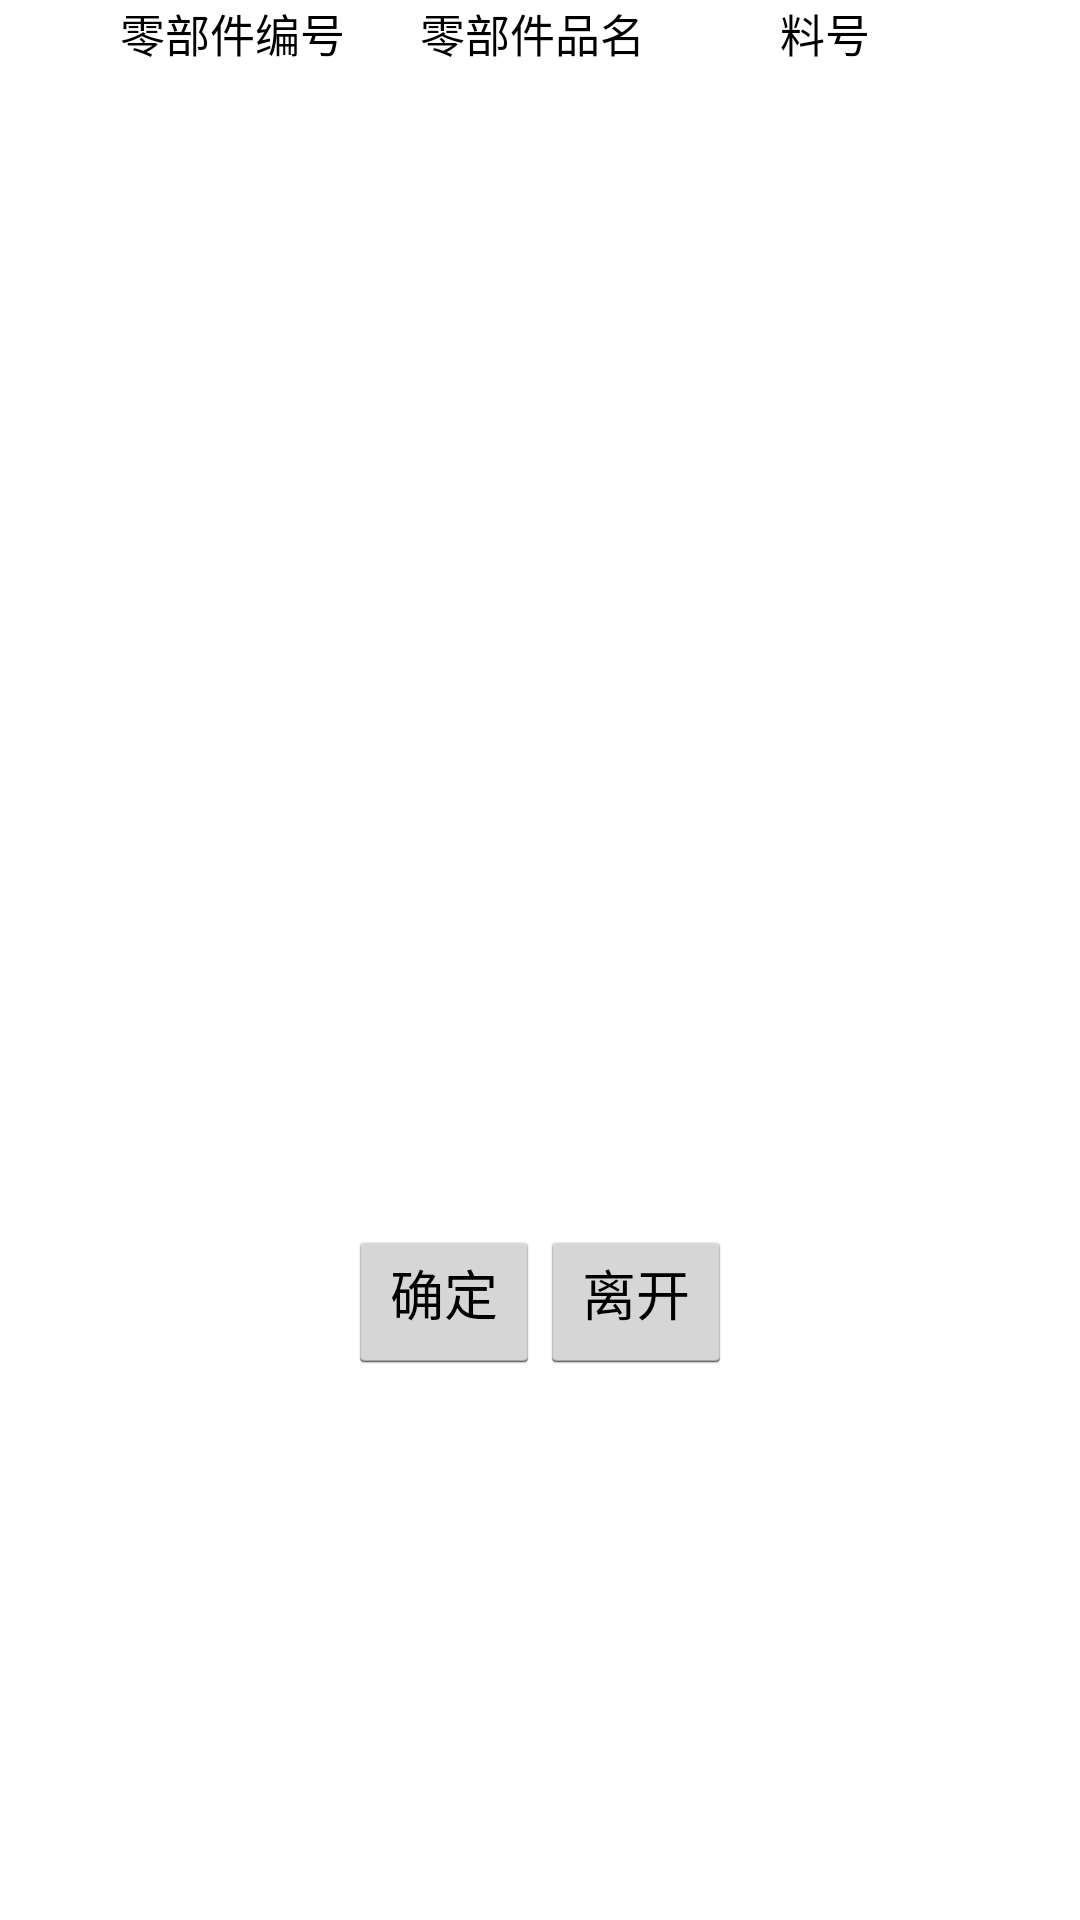

Android layout source for this screen:
<!-- AndroidManifest.xml: application theme AppTheme -->
<!-- res/layout/activity_wip__comptable.xml -->
<LinearLayout xmlns:android="http://schemas.android.com/apk/res/android"
    android:layout_width="fill_parent"
    android:layout_height="wrap_content"
    android:gravity="center"
    android:orientation="horizontal" >

    <TableLayout
        android:layout_width="match_parent"
        android:layout_height="match_parent"
        android:layout_marginLeft="10dp"
        android:layout_marginRight="10dp"
        android:stretchColumns="1" >
        <LinearLayout
            android:layout_width="fill_parent"
            android:layout_height="wrap_content"
            android:orientation="horizontal" >

            <TextView
                android:id="@+id/wiptrackin_h8"
                android:layout_width="30dip"
                android:layout_height="30dip"
                android:textColor="#000000"
                android:textSize="15sp" />

            <TextView
                android:id="@+id/wiptrackin_h6"
                android:layout_width="100dip"
                android:layout_height="30dip"
                android:text="零部件编号"
                android:textColor="#000000"
                android:textSize="15sp" />

            <TextView
                android:id="@+id/wiptrackin_h7"
                android:layout_width="120dip"
                android:layout_height="30dip"
                android:text="零部件品名"
                android:textColor="#000000"
                android:textSize="15sp" />

            <TextView
                android:id="@+id/wiptrackin_h9"
                android:layout_width="match_parent"
                android:layout_height="30dip"
                android:text="料号"
                android:textColor="#000000"
                android:textSize="15sp" />
        </LinearLayout>

        <HorizontalScrollView
            android:layout_width="match_parent"
            android:layout_height="380dip"
            android:scrollbars="horizontal" >

            <ListView
                android:id="@+id/wiptrackin_lv0"
                android:layout_width="match_parent"
                android:layout_height="380dip"
                android:textSize="28sp" />
        </HorizontalScrollView>

        <LinearLayout
            android:layout_width="wrap_content"
            android:layout_height="wrap_content"
            android:gravity="center"
            android:orientation="horizontal" >

            <Button
                android:id="@+id/wipcomptable_btnConfirm"
                android:layout_width="wrap_content"
                android:layout_height="wrap_content"
                android:paddingTop="2dp"
                android:text="确定" />

            <Button
                android:id="@+id/wipcomptable_btnExit"
                android:layout_width="wrap_content"
                android:layout_height="wrap_content"
                android:paddingTop="2dp"
                android:text="离开" />
        </LinearLayout>
    </TableLayout>

</LinearLayout>
<!-- resources referenced by this layout -->
<resources>
  <style name="AppTheme" parent="AppBaseTheme">
          
      </style>
  <style name="AppBaseTheme" parent="android:Theme.Light">
          
      </style>
</resources>
